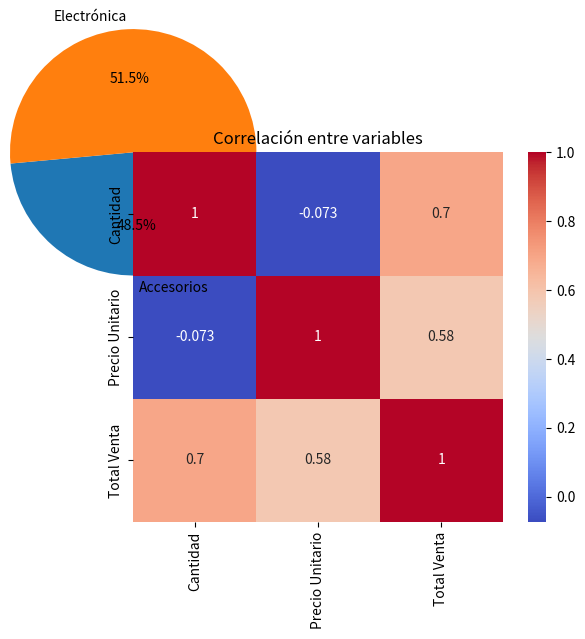

Source code (Python): (Note: this script raises an exception after producing the figure.)

import pandas as pd
import numpy as np
from datetime import datetime, timedelta
import random

# Parámetros
productos = ['Laptop', 'Tablet', 'Smartphone', 'Monitor', 'Teclado', 'Mouse']
categorias = {'Laptop': 'Electrónica', 'Tablet': 'Electrónica', 'Smartphone': 'Electrónica',
              'Monitor': 'Accesorios', 'Teclado': 'Accesorios', 'Mouse': 'Accesorios'}
regiones = ['Norte', 'Sur', 'Este', 'Oeste']
clientes = [f'Cliente_{i}' for i in range(1, 21)]

# Generar datos
np.random.seed(42)
fechas = [datetime(2023, 1, 1) + timedelta(days=random.randint(0, 364)) for _ in range(500)]
productos_sample = [random.choice(productos) for _ in range(500)]
categorias_sample = [categorias[p] for p in productos_sample]
regiones_sample = [random.choice(regiones) for _ in range(500)]
clientes_sample = [random.choice(clientes) for _ in range(500)]
cantidades = np.random.randint(1, 10, size=500)
precios_unitarios = [random.randint(100, 1000) for _ in range(500)]
total_venta = [c * p for c, p in zip(cantidades, precios_unitarios)]

# Crear DataFrame
df = pd.DataFrame({
    'Fecha': fechas,
    'Producto': productos_sample,
    'Categoría': categorias_sample,
    'Región': regiones_sample,
    'Cliente': clientes_sample,
    'Cantidad': cantidades,
    'Precio Unitario': precios_unitarios,
    'Total Venta': total_venta
})

df.head()



df.info()
df.describe()
df.isnull().sum()



# 1. Ventas por región
print(df['Región'].value_counts())

# 2. Ingreso total por categoría
print(df.groupby('Categoría')['Total Venta'].sum())

# 3. Cliente con más compras
print(df['Cliente'].value_counts().head(1))



import matplotlib.pyplot as plt
import seaborn as sns

# Ventas por región
df['Región'].value_counts().plot(kind='bar', title='Ventas por Región')
plt.show()

# Ingreso por categoría
df.groupby('Categoría')['Total Venta'].sum().plot(kind='pie', autopct='%1.1f%%', title='Ingresos por Categoría')
plt.ylabel('')
plt.show()

# Mapa de calor de correlación
sns.heatmap(df[['Cantidad', 'Precio Unitario', 'Total Venta']].corr(), annot=True, cmap='coolwarm')
plt.title('Correlación entre variables')
plt.show()


# 1. Producto más vendido por región
print("\nProducto más vendido por región:")
resultado1 = df.groupby(['Región', 'Producto'])['Cantidad'].sum().reset_index()
resultado1 = resultado1.loc[resultado1.groupby('Región')['Cantidad'].idxmax()]
print(resultado1[['Región', 'Producto', 'Cantidad']])

# 2. Mes con más ingresos
print("\nMes con más ingresos:")
df['Mes'] = df['Fecha'].dt.month
ingresos_por_mes = df.groupby('Mes')['Total Venta'].sum().reset_index()
mes_max_ingresos = ingresos_por_mes.loc[ingresos_por_mes['Total Venta'].idxmax()]
print(f"Mes {mes_max_ingresos['Mes']} con ${mes_max_ingresos['Total Venta']:,.2f} en ingresos")

# 3. Cliente que generó más ingresos
print("\nCliente que generó más ingresos:")
cliente_max_ingresos = df.groupby('Cliente')['Total Venta'].sum().nlargest(1)
print(cliente_max_ingresos)

# Análisis de anomalías
print("\nAnálisis de anomalías:")

# 1. Clientes que solo compran un producto
clientes_un_producto = df.groupby('Cliente')['Producto'].nunique()
clientes_exclusivos = clientes_un_producto[clientes_un_producto == 1]
print(f"\nClientes que solo compran un producto ({len(clientes_exclusivos)}):")
print(clientes_exclusivos)

# 2. Productos con precios inusualmente altos
precio_umbral = df['Precio Unitario'].quantile(0.99)
productos_caros = df[df['Precio Unitario'] > precio_umbral]['Producto'].unique()
print(f"\nProductos con precios superiores al percentil 99 (${precio_umbral:.2f}):")
print(productos_caros)




# Visualización de días con altas ventas
plt.figure(figsize=(12, 6))
ventas_por_dia.plot(color='blue', alpha=0.7, label='Ventas diarias')
plt.axhline(y=venta_umbral, color='red', linestyle='--', label='Umbral de ventas altas')
plt.scatter(
    dias_altas_ventas.index,
    dias_altas_ventas.values,
    color='red',
    s=100,
    label='Días con ventas altas'
)
plt.title('Ventas Diarias y Días con Ventas Excepcionales', fontsize=14)
plt.xlabel('Fecha', fontsize=12)
plt.ylabel('Total de Ventas ($)', fontsize=12)
plt.legend()
plt.grid(True, linestyle='--', alpha=0.7)
plt.xticks(rotation=45)
plt.tight_layout()
plt.show()